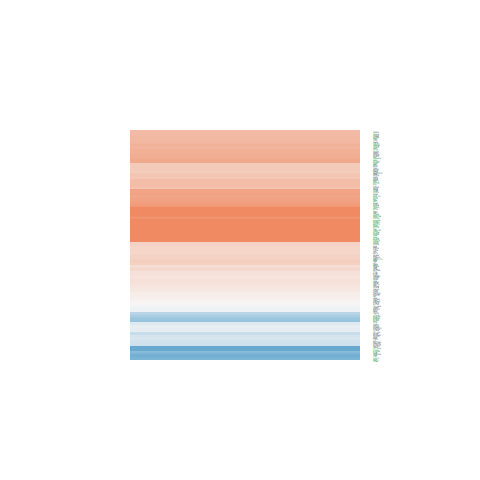

Data behind this chart, as committed beside it:
ID, logFC, AveExpr, t, P.Value, adj.P.Val, B
55236, 0.4853, 21.43, 2.02, 0.05026, 0.1137, -4.757
7122, 0.943, 19.81, 2.411, 0.02069, 0.06015, -3.981
10752, 2.108, 21.9, 3.023, 0.004398, 0.01999, -2.573
3983, 2.506, 21.26, 4.465, 6.60874170128989e-05, 0.0008218, 1.401
9368, 2.409, 22.24, 3.545, 0.001035, 0.006559, -1.221
1200, 1.092, 24.18, 2.048, 0.04735, 0.1089, -4.706
2173, 3.293, 24.81, 3.961, 0.0003057, 0.002571, -0.06527
2895, 0.4166, 19.3, 1.162, 0.2523, 0.374, -6.047
8867, 1.943, 21.16, 4.06, 0.0002272, 0.002086, 0.2175
5147, 1.593, 21.94, 3.864, 0.0004086, 0.003192, -0.3413
4976, 0.6136, 21.09, 1.547, 0.13, 0.2308, -5.545
1687, 2.44, 21.37, 4.773, 2.53639658313559e-05, 0.0003865, 2.323
1729, -0.2471, 20.31, -0.5983, 0.5531, 0.6632, -6.537
8398, 0.6499, 16.93, 1.539, 0.1319, 0.2329, -5.556
4683, 0.3519, 19.02, 1.257, 0.2162, 0.3332, -5.935
9948, 0.8296, 23.61, 3.355, 0.001772, 0.009922, -1.726
6102, 1.476, 21.75, 3.179, 0.002885, 0.01455, -2.182
874, 0.4272, 22.16, 0.6241, 0.5362, 0.648, -6.522
7466, 2.123, 21.02, 3.131, 0.003289, 0.01603, -2.303
23114, 1.564, 21.99, 1.985, 0.05422, 0.1209, -4.822
2744, -0.1124, 21.08, -0.1559, 0.877, 0.9146, -6.705
7957, 1.263, 20.99, 2.401, 0.02118, 0.06096, -4.002
24139, -0.1055, 20.21, -0.2112, 0.8338, 0.8832, -6.695
1956, 0.8143, 20.64, 1.42, 0.1637, 0.2715, -5.725
183, 1.737, 22.83, 2.658, 0.01132, 0.03893, -3.438
3845, 1.546, 21.47, 3.708, 0.0006454, 0.004583, -0.775
3122, 1.828, 22.43, 2.522, 0.01585, 0.04976, -3.742
1277, -0.2263, 23.33, -0.1803, 0.8579, 0.9017, -6.701
5621, 3.26, 20.92, 4.513, 5.69958925089887e-05, 0.0007391, 1.543
6648, 1.028, 23.26, 2.086, 0.04356, 0.1024, -4.634
4942, 0.4009, 21.46, 1.032, 0.3083, 0.4325, -6.186
6285, 4.515, 25.07, 4.653, 3.68208176522513e-05, 0.0005109, 1.963
351, 0.1974, 21.33, 0.3676, 0.7152, 0.7974, -6.649
3383, -0.02735, 21.13, -0.04558, 0.9639, 0.9765, -6.716
3725, 0.6137, 16.63, 1.368, 0.179, 0.2901, -5.794
3688, 0.3808, 22.39, 1.11, 0.2737, 0.3968, -6.104
793, 0.9, 21.94, 1.083, 0.2855, 0.4097, -6.134
2534, 1.005, 20.54, 2.27, 0.0288, 0.07595, -4.273
590, 2.491, 21.18, 4.7, 3.18019267754653e-05, 0.0004591, 2.105
2821, 0.6186, 24.37, 1.734, 0.09077, 0.1773, -5.254
5270, 2.299, 21.82, 4.135, 0.0001815, 0.001758, 0.4322
4747, 2.176, 22.28, 2.07, 0.04508, 0.105, -4.664
2876, 0.2849, 23.43, 0.963, 0.3415, 0.4672, -6.254
3074, -1.622, 21.77, -3.263, 0.002291, 0.01219, -1.967
4804, 0.379, 19.44, 0.7133, 0.4799, 0.599, -6.462
3678, -0.8598, 20.34, -2.656, 0.01138, 0.03911, -3.444
240, 0.03096, 19.74, 0.08961, 0.9291, 0.9549, -6.713
7345, 2.282, 24.45, 3.631, 0.000807, 0.005472, -0.9864
2548, -0.4312, 21.9, -0.9416, 0.3522, 0.4777, -6.274
613, 1.013, 19.25, 2.949, 0.005353, 0.02278, -2.754
1301, -2.039, 21.05, -3.39, 0.001607, 0.009197, -1.635
6017, 0.404, 20.76, 0.7393, 0.4641, 0.5845, -6.443
478, 0.627, 22.33, 0.6581, 0.5143, 0.6296, -6.5
1385, 0.435, 20.47, 1.436, 0.1589, 0.2661, -5.702
5532, 0.09219, 21.13, 0.1576, 0.8756, 0.9136, -6.705
948, 1.086, 21.62, 1.517, 0.1372, 0.2393, -5.587
3673, 1.222, 21.01, 2.047, 0.04745, 0.1091, -4.708
2760, 0.2113, 20.03, 0.5886, 0.5595, 0.669, -6.543
378, -0.471, 24.87, -1.918, 0.06237, 0.1339, -4.941
5864, 0.8631, 22.27, 0.8096, 0.423, 0.5455, -6.389
... 143 more rows
